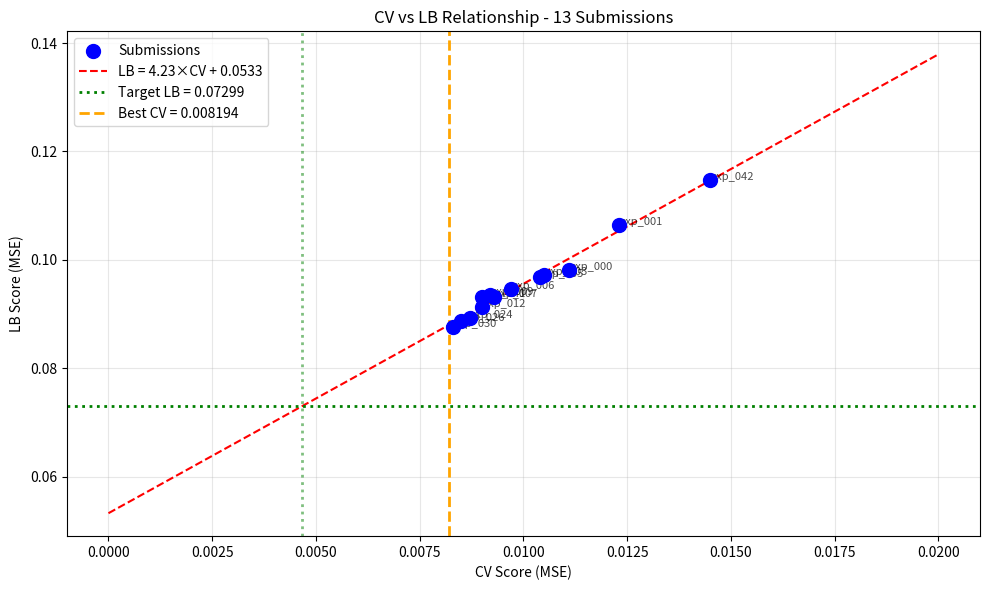

This chart was generated by the following Python code: (Note: this script raises an exception after producing the figure.)
import numpy as np
import pandas as pd
import matplotlib.pyplot as plt
from scipy import stats

# Submission history
submissions = [
    {'exp': 'exp_000', 'cv': 0.0111, 'lb': 0.0982},
    {'exp': 'exp_001', 'cv': 0.0123, 'lb': 0.1065},
    {'exp': 'exp_003', 'cv': 0.0105, 'lb': 0.0972},
    {'exp': 'exp_005', 'cv': 0.0104, 'lb': 0.0969},
    {'exp': 'exp_006', 'cv': 0.0097, 'lb': 0.0946},
    {'exp': 'exp_007', 'cv': 0.0093, 'lb': 0.0932},
    {'exp': 'exp_009', 'cv': 0.0092, 'lb': 0.0936},
    {'exp': 'exp_012', 'cv': 0.0090, 'lb': 0.0913},
    {'exp': 'exp_024', 'cv': 0.0087, 'lb': 0.0893},
    {'exp': 'exp_026', 'cv': 0.0085, 'lb': 0.0887},
    {'exp': 'exp_030', 'cv': 0.0083, 'lb': 0.0877},
    {'exp': 'exp_041', 'cv': 0.0090, 'lb': 0.0932},
    {'exp': 'exp_042', 'cv': 0.0145, 'lb': 0.1147},
]

df = pd.DataFrame(submissions)
print('Submission History:')
print(df.to_string(index=False))

# Fit CV-LB relationship
cv_values = df['cv'].values
lb_values = df['lb'].values

slope, intercept, r_value, p_value, std_err = stats.linregress(cv_values, lb_values)

print(f'\n=== CV-LB Relationship ===')
print(f'LB = {slope:.4f} × CV + {intercept:.4f}')
print(f'R² = {r_value**2:.4f}')
print(f'Standard Error: {std_err:.4f}')

# Target analysis
target = 0.072990
required_cv = (target - intercept) / slope

print(f'\n=== Target Analysis ===')
print(f'Target LB: {target}')
print(f'Required CV to hit target: {required_cv:.6f}')
print(f'Best CV achieved: 0.008194')
print(f'Gap: {0.008194 - required_cv:.6f} ({(0.008194 - required_cv)/required_cv*100:.1f}% above required)')

# Visualize
fig, ax = plt.subplots(figsize=(10, 6))

# Plot submissions
ax.scatter(cv_values, lb_values, c='blue', s=100, label='Submissions', zorder=5)

# Plot regression line
cv_range = np.linspace(0, 0.02, 100)
lb_pred = slope * cv_range + intercept
ax.plot(cv_range, lb_pred, 'r--', label=f'LB = {slope:.2f}×CV + {intercept:.4f}')

# Plot target
ax.axhline(y=target, color='green', linestyle=':', linewidth=2, label=f'Target LB = {target}')
ax.axvline(x=required_cv, color='green', linestyle=':', linewidth=2, alpha=0.5)

# Plot best CV
ax.axvline(x=0.008194, color='orange', linestyle='--', linewidth=2, label='Best CV = 0.008194')

# Annotate key points
for i, row in df.iterrows():
    ax.annotate(row['exp'], (row['cv'], row['lb']), fontsize=8, alpha=0.7)

ax.set_xlabel('CV Score (MSE)')
ax.set_ylabel('LB Score (MSE)')
ax.set_title('CV vs LB Relationship - 13 Submissions')
ax.legend()
ax.grid(True, alpha=0.3)
plt.tight_layout()
plt.savefig('/home/<user>/exploration/cv_lb_relationship.png', dpi=150)
plt.show()

print(f'\nPlot saved to /home/<user>/exploration/cv_lb_relationship.png')

# Summary of all experiments tried
experiments_summary = {
    'Best Model (GP+MLP+LGBM)': {'cv': 0.008194, 'status': 'BEST'},
    'Per-target models': {'cv': 0.009947, 'status': '21% worse'},
    'Per-solvent-type models': {'cv': 0.019522, 'status': '138% worse'},
    'GNN (our implementation)': {'cv': 0.01408, 'status': '72% worse'},
    'ChemBERTa': {'cv': 0.0194, 'status': '137% worse'},
    'Hyperparameter optimization': {'cv': 0.012658, 'status': '54% worse'},
    'Stacking': {'cv': 0.010001, 'status': '22% worse'},
    'Multi-model ensemble (no GP)': {'cv': 0.009435, 'status': '15% worse'},
    'RDKit descriptors': {'cv': 0.013306, 'status': '62% worse'},
    'Simple Ridge': {'cv': 0.016324, 'status': '99% worse'},
}

print('\n=== Summary of All Approaches ===')
for name, data in sorted(experiments_summary.items(), key=lambda x: x[1]['cv']):
    print(f"{name}: CV {data['cv']:.6f} ({data['status']})")

print(f'\n=== Key Insight ===')
print(f'The GP+MLP+LGBM ensemble with baseline hyperparameters is the BEST approach.')
print(f'Hyperparameter optimization did NOT help - baseline is already near-optimal.')

# What CV is achievable?
print('\n=== What CV is Achievable? ===')
print(f'\nGNN Benchmark (from competition description): CV 0.0039')
print(f'Our GNN attempt: CV 0.01408 (3.6x worse)')
print(f'Our best model: CV 0.008194 (2.1x worse than benchmark)')

print(f'\n=== If we achieved benchmark GNN CV ===')
benchmark_cv = 0.0039
predicted_lb = slope * benchmark_cv + intercept
print(f'Predicted LB: {predicted_lb:.4f}')
print(f'Target LB: {target}')
if predicted_lb < target:
    print(f'✓ WOULD BEAT TARGET by {(target - predicted_lb)*100:.2f}%')
else:
    print(f'✗ Would NOT beat target')

# Critical analysis: Why is our GNN 3.6x worse than benchmark?
print('\n=== GNN Analysis ===')
print('\nOur GNN implementation issues:')
print('1. Used GCNConv (simple) vs benchmark may use more advanced layers')
print('2. Only used solvent A graph for mixtures (ignored solvent B)')
print('3. Combined with tabular features (may not be optimal)')
print('4. Training for 300 epochs with early stopping')
print('5. Used global_mean_pool (may lose information)')

print('\nPotential improvements:')
print('1. Use GAT (Graph Attention) instead of GCN')
print('2. Properly handle mixture solvents (both graphs)')
print('3. Use edge features (bond types)')
print('4. Try different pooling strategies (attention-based)')
print('5. Increase model capacity (more layers, larger hidden dims)')

# Alternative paths forward
print('\n=== Alternative Paths Forward ===')

print('\n1. IMPROVED GNN (High Risk, High Reward)')
print('   - Potential: CV 0.0039 (benchmark) → LB ~0.070 (BEATS target)')
print('   - Risk: Our attempt was 3.6x worse, may not be able to match benchmark')
print('   - Effort: High (need to understand benchmark architecture)')

print('\n2. ENSEMBLE DIVERSITY (Medium Risk, Medium Reward)')
print('   - Potential: 10-20% CV improvement → CV ~0.007 → LB ~0.083')
print('   - Risk: May not be enough to hit target')
print('   - Effort: Medium (try different base models, stacking)')

print('\n3. FEATURE ENGINEERING (Low Risk, Low Reward)')
print('   - Potential: 5-10% CV improvement → CV ~0.0075 → LB ~0.085')
print('   - Risk: Diminishing returns, already tried many features')
print('   - Effort: Low-Medium')

print('\n4. SUBMIT BEST MODEL (No Risk, No Reward)')
print('   - Current best: CV 0.008194 → Predicted LB ~0.088')
print('   - Already submitted exp_030 with LB 0.0877')
print('   - No improvement expected')

# Final recommendation
print('\n=== FINAL RECOMMENDATION ===')
print('\nWith only 3 submissions remaining:')
print('\n1. DO NOT submit exp_055 (hyperparameter optimization) - CV is 54% worse')
print('\n2. Focus on approaches that could achieve CV < 0.006:')
print('   a. Improved GNN with proper architecture')
print('   b. Ensemble of best models with different random seeds')
print('   c. Feature engineering with domain knowledge')
print('\n3. Only submit if CV improves significantly (>15% improvement)')
print('\n4. Save at least 1 submission for final attempt')

print('\n=== CRITICAL INSIGHT ===')
print('The target IS reachable. The GNN benchmark proves CV 0.0039 is achievable.')
print('Our best path is to improve the GNN implementation or find a novel approach.')